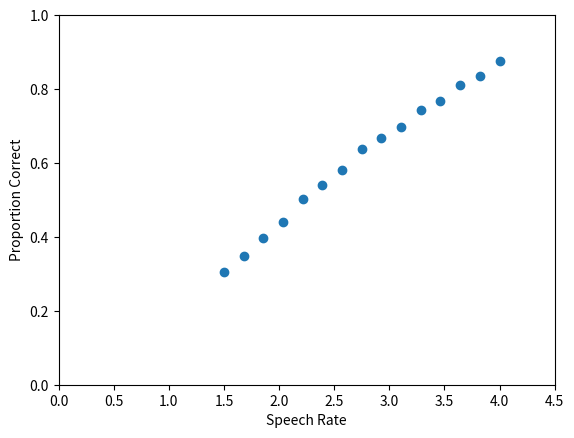

This chart was generated by the following Python code:
'''
Lewandowsky and Farrell, 2014, Chapter 2
Model of phonological loop.
Simulates decay for a list of words,
where words vary by speech-rate (how
long it takes to say each word).

* with error applied to decay rate
'''

from __future__ import division
import numpy as np
import matplotlib.pyplot as plt


# define parameters
N_REPS = 1000       # number of iterations
N_WORDS = 5         # per list
INIT_ACTIV = 1      # initial activation of items
MIN_ACTIV = 0       # minimum activation for recall
DECAY_RATE = .8     # per second
DECAY_SD = .2       #
DELAY_TIME = 5      # seconds

# choose various speech-rates
speech_rates = np.linspace(1.5, 4, 15)
# invert speech_rates to go from speech-rate to time-to-speak
speech_times = 1. / speech_rates
# create vector to hold results for each rate
accuracy = np.zeros_like(speech_rates)


'''Each loop runs through <N_REPS> iterations of
simulating the maintenance and rehearsal of a list 
of words, all of which take <t> seconds to say.
'''

i = 0 # counter used to save results

# for each hypothetical word length
for t in speech_times:

    # simulate repeatedly
    for r in range(N_REPS):

        # start each word in the list with the same activation value
        activations = np.repeat(INIT_ACTIV, N_WORDS)

        # apply sd to jitter the decay rate
        trial_decay_rate = DECAY_RATE + (np.random.normal()*DECAY_SD)

        '''Rehearsal is performed during the delay period (ie, now).
        To simulate rehearsal, the initial activation value is added
        back to the word. Only one word can be rehearsed at a time, and
        words are assumed to be rehearsed in the original list order.
        '''

        # simulate delay period
        rehearsal_word = -1 # allows rehearsal to start at beginning of list
        secs = 0
        while secs < DELAY_TIME:

            # get index of all words still above threshold
            # (ie, find words still in memory)
            intact = np.where(activations>MIN_ACTIV)[0]

            # find indx of the 'next' word that is still intact.
            # first get all words that follow current word
            next_words = np.where(intact>rehearsal_word)[0]
            if next_words.size == 0:
                # head back to beginning of word list
                rehearsal_word = 0
            else:
                # take the 'next' word
                rehearsal_word = next_words[0]

            # re-activate the item being rehearsed
            activations[rehearsal_word] = INIT_ACTIV
            
            # everything decays
            # according to the length of the current word
            activations = activations - (trial_decay_rate*t)
            secs += t
        
        # END of delay period

        # how many items are still in memory?
        n_correct = np.sum(activations>MIN_ACTIV)
        # save accuracy as percentage of whole word list
        accuracy[i] += (n_correct/N_WORDS)

    # END of iterations

    # increase counter to next word
    i += 1



# plot
plt.scatter(speech_rates, accuracy/N_REPS)
plt.xlim(0, 4.5)
plt.ylim(0, 1)
plt.xlabel('Speech Rate')
plt.ylabel('Proportion Correct')
plt.show()
